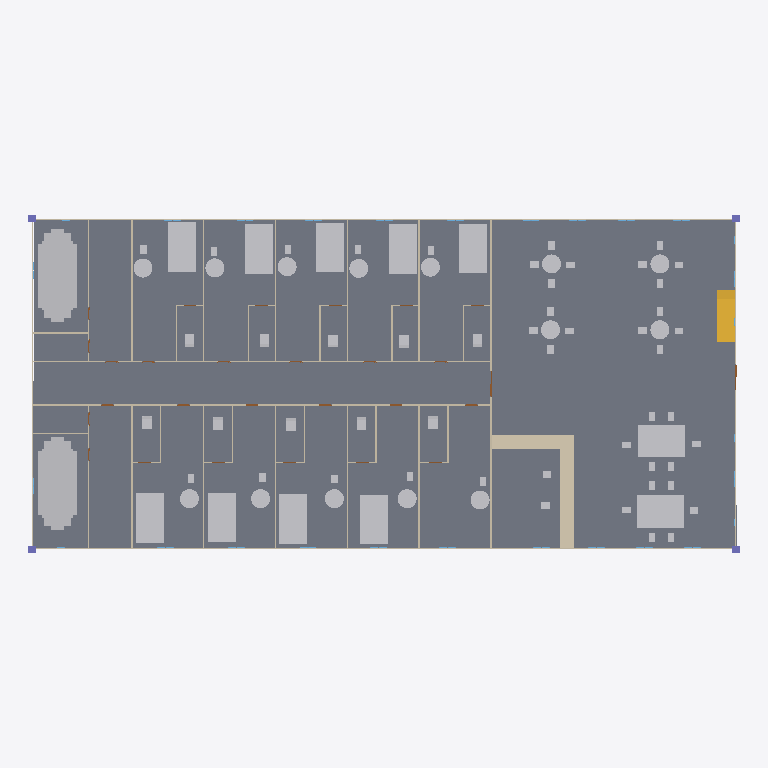
Plan cut of the same IFC building model at storey 'Ground_Floor' (level 0.00 m, cut at 1.40 m), seen from above with north up, elements coloured by IFC class (only those large enough to see are counted): 77 other elements (light grey), 33 walls (beige), 4 columns (violet), 2 stair flights (yellow), 1 slab (grey). Cut surfaces are drawn darker.
Extent 49.5 m × 23.5 m × 18.4 m (x, y, z). Storeys (6): Ground_Floor at 0.00 m; First_Floor at 3.00 m; Second_Floor at 6.00 m; Third_Floor at 9.00 m; Fourth_Floor at 12.00 m; Fifth_Floor at 15.00 m. Elements (1993): 406 IfcFurniture, 333 IfcWall, 285 IfcPipeSegment, 276 IfcWindow, 270 IfcDuctSegment, 220 IfcDoor, 122 IfcPipeFitting, 28 IfcColumn, 16 IfcRailing, 16 IfcStairFlight, 14 IfcDuctFitting, 7 IfcSlab.

HEADER;
FILE_DESCRIPTION(('ViewDefinition[DesignTransferView]'),'2;1');
FILE_NAME('Antolijao_Capstone.ifc','2025-11-20T11:16:36+08:00',(''),(''),'IfcOpenShell 0.8.3-post1','Bonsai 0.8.3-post1','Nobody');
FILE_SCHEMA(('IFC4'));
ENDSEC;
DATA;
#1=IFCPROJECT('1SPtoEchz7fPQBQBcyUTJk',$,'My Project',$,$,$,$,(#14,#26),#9);
#31=IFCSITE('0RosWcv3n4afUyNcutV5ex',$,'My Site',$,$,#54,$,$,$,$,$,$,$,$);
#37=IFCBUILDING('3MtCAwxjbFbhXsa6K7PZVA',$,'My Building',$,$,#60,$,$,$,$,$,$);
#43=IFCBUILDINGSTOREY('0Wrb2J0krBd9vOYDMdT9cE',$,'Ground_Floor',$,$,#66,$,$,$,$);
#67=IFCBUILDINGSTOREY('1Zs1zOgE15wReqU4IPA1M_',$,'First_Floor',$,$,#88,$,$,$,$);
#31617=IFCBUILDINGSTOREY('0J13qVosf7lP0xkkdStCj6',$,'Second_Floor',$,$,#31638,$,$,$,$);
#35816=IFCBUILDINGSTOREY('1jLhQaeRD8R8dUau9Xi8Wz',$,'Third_Floor',$,$,#35837,$,$,$,$);
#53068=IFCBUILDINGSTOREY('0QBT_hW1z6hA90U1KQhwds',$,'Fourth_Floor',$,$,#53089,$,$,$,$);
#60272=IFCBUILDINGSTOREY('2MQB_Vwdj7Le1HV9xZfI3$',$,'Fifth_Floor',$,$,#60293,$,$,$,$);
#4334=IFCSLAB('2eTCDILh19Rwao_YHD8hEm',$,'Slab',$,$,#8269,#4349,$,$);
#13083=IFCDUCTSEGMENT('0Hgn8UlOrB2hRQcT0dBeOF',$,'DuctSegment',$,$,#13102,#13092,$,$);
#13103=IFCDUCTSEGMENT('03tPgvb01FxP1f9qpGP0td',$,'DuctSegment',$,$,#13121,#13116,$,$);
#15709=IFCFURNITURE('3bMCfHXgj8QfUwyjKOyKIE',$,'Furniture',$,$,#15727,#15722,$,$);
#9801=IFCWALL('2oqhwm9D1FEhAxtkOYUESe',$,'Wall',$,$,#9898,#9812,$,$);
#15675=IFCFURNITURE('2AzDDX1tf2chjPndGEWrsG',$,'Furniture',$,$,#15694,#15684,$,$);
#16462=IFCFURNITURE('2ZoVgq$LL3ORoxSIgJQGlZ',$,'Furniture',$,$,#16583,#16470,$,$);
#16476=IFCFURNITURE('3a_0HkEpn1xQc$CoLzSuiY',$,'Furniture',$,$,#16588,#16484,$,$);
#16504=IFCFURNITURE('0hbkUFawT1zQbT$W$cFfVO',$,'Furniture',$,$,#16598,#16512,$,$);
#16518=IFCFURNITURE('24jIhyv6zAaQq5ZZgiIBoy',$,'Furniture',$,$,#16603,#16526,$,$);
#16546=IFCFURNITURE('3_3xVBzcb9Gw$k0V4TfWMe',$,'Furniture',$,$,#16613,#16554,$,$);
#16447=IFCFURNITURE('2qMAoerz50NPpR0Pz87yIZ',$,'Furniture',$,$,#16578,#16456,$,$);
#16490=IFCFURNITURE('26aXPIGl5APwVQ_YerZ_4Y',$,'Furniture',$,$,#16593,#16498,$,$);
#16532=IFCFURNITURE('1Z$ygjoRn37fhIpC0KoKRQ',$,'Furniture',$,$,#16608,#16540,$,$);
#16560=IFCFURNITURE('3cvL388Ev3oPj3fNlZSce4',$,'Furniture',$,$,#16618,#16568,$,$);
#9864=IFCWALL('1IEOhoKvPFRfS9Twk2Q_KG',$,'Wall',$,$,#9903,#9875,$,$);
#1286=IFCWALL('3PheJpwVT0BPpmntp7YhTd',$,'Wall',$,$,#1297,#1292,$,$);
#3773=IFCWALL('1P9QlWZl11vRsE_qy9jYfa',$,'Wall',$,$,#4034,#3779,$,$);
#3823=IFCWALL('2GwhumfEbAt8Z0oYIF4eTz',$,'Wall',$,$,#3970,#3829,$,$);
#1248=IFCWALL('2P1Dx6oaPEwQLN7h8EvMtr',$,'Wall',$,$,#1259,#1254,$,$);
#99361=IFCSTAIRFLIGHT('1$rq1jBMbFW9aBol5pY7OQ',$,'StairFlight',$,$,#100720,#99374,$,$,$,$,$,$);
#99413=IFCSTAIRFLIGHT('3h$rB7M3vCOvv0aAN86f4b',$,'StairFlight',$,$,#100730,#99426,$,$,$,$,$,$);
#1349=IFCWALL('0qdOx8571CfuvMa2s1eo5G',$,'Wall',$,$,#5566,#1360,$,$);
#3848=IFCWALL('1iQmdraMf749pqqJYp8aR3',$,'Wall',$,$,#4002,#3854,$,$);
#3798=IFCWALL('2u0YCmFjHFwv6lUEkTH1YO',$,'Wall',$,$,#3809,#3804,$,$);
#449=IFCWALL('2d29q7kSX6zxChY_3ma1An',$,'Wall',$,$,#460,#455,$,$);
#986=IFCWALL('1VSCLtGib73hALf1w55VsM',$,'Wall',$,$,#1106,#997,$,$);
#1439=IFCWALL('3VmDVn6oP86ud742WArvQ3',$,'Wall',$,$,#1468,#1450,$,$);
#16159=IFCFURNITURE('1QK36PdxH1uxsjBSLbkbx4',$,'Furniture',$,$,#16177,#16172,$,$);
#1914=IFCWALL('1hfKVVzZH3pxvuVwFkMiyG',$,'Wall',$,$,#2034,#1925,$,$);
#16140=IFCFURNITURE('2pVp5NX2zC9Rg2e5ZlwqPJ',$,'Furniture',$,$,#16158,#16153,$,$);
#16178=IFCFURNITURE('3wg8EGlUf1JQIWktWYEYRK',$,'Furniture',$,$,#16331,#16191,$,$);
#14587=IFCFURNITURE('2wCzQVXZ52qxJX3nZiD_tq',$,'Furniture',$,$,#14718,#14596,$,$);
#16121=IFCFURNITURE('0Jy8FoKGz9iQIKjWyE0Te8',$,'Furniture',$,$,#16139,#16129,$,$);
#14795=IFCFURNITURE('1woZo7sm9CChDOOq9poFI6',$,'Furniture',$,$,#14870,#14808,$,$);
#15981=IFCFURNITURE('14lJBEKM97aQ$fqCnifQ2g',$,'Furniture',$,$,#16281,#15989,$,$);
#14871=IFCFURNITURE('2ekvQmEN96iQsVlrIyhRAw',$,'Furniture',$,$,#14984,#14884,$,$);
#15995=IFCFURNITURE('2dzmzRH$HBoheWqEsdh6FX',$,'Furniture',$,$,#16286,#16003,$,$);
#16009=IFCFURNITURE('1LGSEwWQn4h90jqhiF3ITK',$,'Furniture',$,$,#16291,#16017,$,$);
#16023=IFCFURNITURE('0MGu1JtXb6c9VMTXuINXap',$,'Furniture',$,$,#16296,#16031,$,$);
#14985=IFCFURNITURE('3MVg8YYETBZf3ieFi$$9ti',$,'Furniture',$,$,#15274,#14998,$,$);
#15967=IFCFURNITURE('3dEHYM9in16v7L4cNovGJ$',$,'Furniture',$,$,#16276,#15975,$,$);
#16107=IFCFURNITURE('2ZBiIPt2H9jw0OQgzqnrDg',$,'Furniture',$,$,#16326,#16115,$,$);
#550=IFCWALL('1w7vkl1617V8ONWOsOoz1p',$,'Wall',$,$,#758,#561,$,$);
#759=IFCWALL('0fBaYJ5sX3HPOBZLQsLhhy',$,'Wall',$,$,#864,#770,$,$);
#865=IFCWALL('05CDiExS5CkRgdSdvEAQlb',$,'Wall',$,$,#985,#876,$,$);
#1469=IFCWALL('3a11f5AZL3zQ9G876iL3Kf',$,'Wall',$,$,#1681,#1480,$,$);
#1682=IFCWALL('1YO3eqba12HBj3ia05FQft',$,'Wall',$,$,#1792,#1693,$,$);
#1793=IFCWALL('3VDHKHNvzD3OTUwwU_DdCS',$,'Wall',$,$,#1913,#1804,$,$);
#10001=IFCFURNITURE('1ST9KM7dr4_BIAiNsuLYO4',$,'Furniture',$,$,#12480,#10009,$,$);
#10015=IFCFURNITURE('3DT_dJg2zDiehThQ8u7ixh',$,'Furniture',$,$,#12485,#10023,$,$);
#10029=IFCFURNITURE('1RI_Vk8$9F1vCM38e2cPqY',$,'Furniture',$,$,#12490,#10037,$,$);
#10057=IFCFURNITURE('1al1ONJA5758LwW71w3e6R',$,'Furniture',$,$,#12500,#10065,$,$);
#10113=IFCFURNITURE('1IMZWfCOL2Sh5jl5ZoZOJo',$,'Furniture',$,$,#12520,#10121,$,$);
#5864=IFCCOLUMN('0vK1ic_of8JAcpE6m2tVJM',$,'Column',$,$,#5871,#5875,$,$);
#5886=IFCCOLUMN('2fBnkLhW12Vxgosuayp_Ov',$,'Column',$,$,#5893,#5897,$,$);
#5908=IFCCOLUMN('0EVEqXcsf6Gx54BiQvPQi6',$,'Column',$,$,#5915,#5919,$,$);
ENDSEC;
